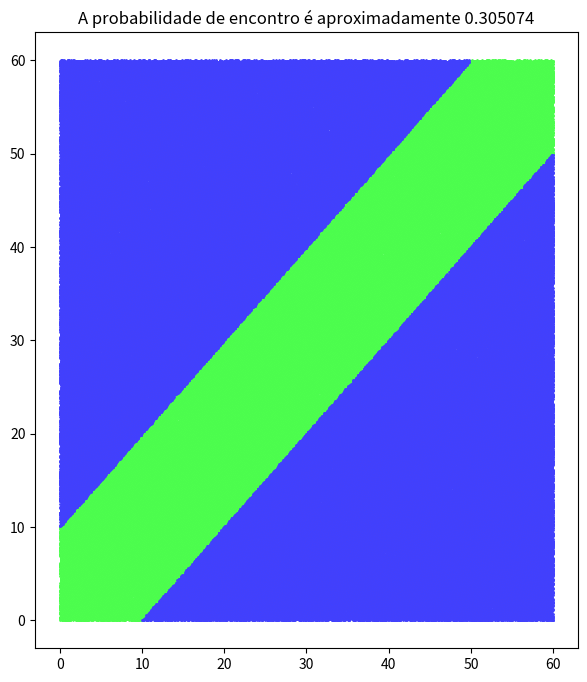

Python code for this plot:
import numpy as np
import matplotlib.pyplot as plt

npontos = 500000
pessoa1 = np.random.rand(npontos)*60
pessoa2 = np.random.rand(npontos)*60

xe = list()
ye = list()

xf = list()
yf = list()

ocorrencias = 0
for i in range(npontos):
    if (abs(pessoa1[i]-pessoa2[i]))<=10:
        xe.append(pessoa1[i])
        ye.append(pessoa2[i])
        ocorrencias += 1
    else:
        xf.append(pessoa1[i])
        yf.append(pessoa2[i])


plt.figure(figsize=(7,8))
#plt.scatter(pessoa1, pessoa2, s=1)
plt.scatter(xe, ye, s=1, edgecolors='#4dff4d')
plt.scatter(xf, yf, s=1, edgecolors='#4040ff')
plt.title(f'A probabilidade de encontro é aproximadamente {ocorrencias/npontos}')
plt.show()